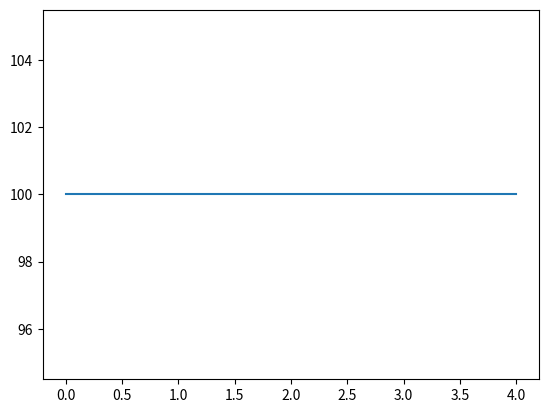
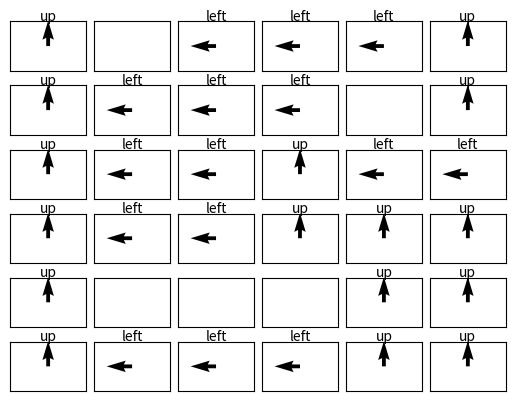

Source code (Python) for these figures, in order:
# -*- coding: utf-8 -*-
"""
Created on Tue Mar 10 22:23:31 2020

[redacted]
"""
import numpy as np
import matplotlib.pyplot as plt
import copy


#give the current state, action and reward map, output the next state
def Next_state_space(state,action,reward):
    next_state=[]
    flag=0
    if action == 'up':
            if state[0]>0 and reward[state[0]-1,state[1]]!=9:
                temp=state[:]
                temp[0]-=1
                next_state.append(temp)
            else:
                flag=1
            if state[1]>0 and reward[state[0],state[1]-1]!=9:
                temp=state[:]
                temp[1]-=1
                next_state.append(temp)
            else:
                flag=1
            if state[1]<(n-1) and reward[state[0],state[1]+1]!=9:
                temp=state[:]
                temp[1]+=1
                next_state.append(temp)
            else:
                flag=1
            if flag==1:
                next_state.append(state)
                
    elif action == 'down':
            if state[0]<(m-1) and reward[state[0]+1,state[1]]!=9:
                temp=state[:]
                temp[0]+=1
                next_state.append(temp)
            else:
                flag=1
            if state[1]>0 and reward[state[0],state[1]-1]!=9:
                temp=state[:]
                temp[1]-=1
                next_state.append(temp)
            else:
                flag=1
            if state[1]<(n-1) and reward[state[0],state[1]+1]!=9:
                temp=state[:]
                temp[1]+=1
                next_state.append(temp)
            else:
                flag=1
            if flag==1:
                next_state.append(state)
                
    elif action == 'left':
            if state[1]>0 and reward[state[0],state[1]-1]!=9:
                temp=state[:]
                temp[1]-=1
                next_state.append(temp)
            else:
                flag=1
            if state[0]>0 and reward[state[0]-1,state[1]]!=9:    
                temp=state[:]
                temp[0]-=1
                next_state.append(temp)
            else:
                flag=1
            if state[0]<(m-1) and reward[state[0]+1,state[1]]!=9:
                temp=state[:]
                temp[0]+=1
                next_state.append(temp)
            else:
                flag=1
            if flag==1:
                next_state.append(state)
                
    elif action == 'right':
            if state[1]<(n-1) and reward[state[0],state[1]+1]!=9:
                temp=state[:]
                temp[1]+=1
                next_state.append(temp)
            else:
                flag=1
            if state[0]>0 and reward[state[0]-1,state[1]]!=9:    
                temp=state[:]
                temp[0]-=1
                next_state.append(temp)
            else:
                flag=1
            if state[0]<(m-1) and reward[state[0]+1,state[1]]!=9:
                temp=state[:]
                temp[0]+=1
                next_state.append(temp)
            else:
                flag=1
            if flag==1:
                next_state.append(state)
                
    return next_state        


#give the current state, action, reward map and next state, output the corresponding transition probability
def Trans_prob(state,action,next_state,reward):
    if action == 'up':
        if next_state[0]==state[0]-1 and next_state[1]==state[1]:
            trans_prob=0.8
        elif next_state[0]==state[0] and next_state[1]==state[1]+1:
            trans_prob=0.1
        elif next_state[0]==state[0] and next_state[1]==state[1]-1:
            trans_prob=0.1
        elif next_state[0]==state[0] and next_state[1]==state[1]:
            trans_prob = 0
            if ( state[0]>0 and reward[state[0]-1,state[1]]==9) or state[0]==0:
                trans_prob+=0.8
            if state[1]==0 or (state[1]>0 and reward[state[0],state[1]-1])==9:
                trans_prob+=0.1
            if state[1]==(n-1) or (state[1]<(n-1) and reward[state[0],state[1]+1])==9:
                trans_prob+=0.1

    elif action == 'down':
        if next_state[0]==state[0]+1 and next_state[1]==state[1]:
            trans_prob=0.8
        elif next_state[0]==state[0] and next_state[1]==state[1]+1:
            trans_prob=0.1
        elif next_state[0]==state[0] and next_state[1]==state[1]-1:
            trans_prob=0.1
        elif next_state[0]==state[0] and next_state[1]==state[1]:
            trans_prob = 0
            if (state[0]<(m-1) and reward[state[0]+1,state[1]]==9) or state[0]==(m-1):
                trans_prob+=0.8
            if state[1]==0 or (state[1]>0 and reward[state[0],state[1]-1])==9:
                trans_prob+=0.1
            if state[1]==(n-1) or (state[1]<(n-1) and reward[state[0],state[1]+1])==9:
                trans_prob+=0.1
        
        
    elif action == 'left':
        if next_state[0]==state[0]+1 and next_state[1]==state[1]:
            trans_prob=0.1
        elif next_state[0]==state[0] and next_state[1]==state[1]-1:
            trans_prob=0.8
        elif next_state[0]==state[0]-1 and next_state[1]==state[1]:
            trans_prob=0.1
        elif next_state[0]==state[0] and next_state[1]==state[1]:
            trans_prob = 0
            if (state[1]>0 and reward[state[0],state[1]-1]==9) or state[1]==0:
                trans_prob+=0.8
            if (state[0]<(m-1) and reward[state[0]+1,state[1]]==9) or state[0]==(m-1):
                trans_prob+=0.1
            if (state[0]>0 and reward[state[0]-1,state[1]]==9) or state[0]==0:
                trans_prob+=0.1
        
    elif action == 'right':
        if next_state[0]==state[0]+1 and next_state[1]==state[1]:
            trans_prob=0.1
        elif next_state[0]==state[0] and next_state[1]==state[1]+1:
            trans_prob=0.8
        elif next_state[0]==state[0]-1 and next_state[1]==state[1]:
            trans_prob=0.1
        elif next_state[0]==state[0] and next_state[1]==state[1]:
            trans_prob = 0
            if (state[1]<(n-1) and reward[state[0],state[1]+1]==9) or state[1]==(n-1):
                trans_prob+=0.8
            if (state[0]<(m-1) and reward[state[0]+1,state[1]]==9) or state[0]==(m-1):
                trans_prob+=0.1
            if (state[0]>0 and reward[state[0]-1,state[1]]==9) or state[0]==0:
                trans_prob+=0.1

    return(trans_prob)


#given the current state (represented by i, j), available actions, currently policy space, current expected utility of all states and reward map, output the optimal expected utility and the updated policy with the action that optimize the expected utility    
def Qoptimal(i,j,actionspace,policy_space,value,reward):
    Q=[]
    state=[i,j]
    for action in actionspace:
        expected=0
        next_state_space=Next_state_space(state,action,reward)
        for next_state in next_state_space:
            trans_prob=Trans_prob(state,action,next_state,reward)
            expected+=trans_prob*value[next_state[0],next_state[1]]
        Q.append(expected)
    Qopt=max(Q)
    indices = [ee for ee, x in enumerate(Q) if x == Qopt]
    # print(indices)
    p=[]
    for ee in indices:
        p.append(actionspace[ee])
    policy_space[state[0],state[1]] = p
    return Qopt,policy_space


#construct reward map for the grid world
reward = np.matrix('1 9 1 -0.04 -0.04 1; -0.04 -1 -0.04 1 9 -1; -0.04 -0.04 -1 -0.04 1 -0.04; -0.04 -0.04 -0.04 -1 -0.04 1; -0.04 9 9 9 -1 -0.04; -0.04 -0.04 -0.04 -0.04 -0.04 -0.04') 
print("Via string input : \n", reward, "\n\n") 



m=reward.shape[0]
n=reward.shape[1]
value=np.zeros((m,n)) #initialize expected utilities of all states to be 0
discount=0.99 #set discount factor
actionspace=['up','down','left','right'] #define the available actions
counter=0
state=[3,2] #optional initial state

#assume initial policy_space is go up at every state
policy_space={(0, 0): ['up'], (0, 2): ['up'], (0, 3): ['up'], 
        (0, 4): ['up'], (0, 5): ['up'], (1, 0): ['up'], (1, 1): ['up'], 
        (1, 2): ['up'], (1, 3): ['up'], (1, 5): ['up'], (2, 0): ['up'], 
        (2, 1): ['up'], (2, 2): ['up'], (2, 3): ['up'], (2, 4): ['up'], 
        (2, 5): ['up'], (3, 0): ['up'], (3, 1): ['up'], (3, 2): ['up'], 
        (3, 3): ['up'], (3, 4): ['up'], (3, 5): ['up'], (4, 0): ['up'], (4, 4): ['up'], 
        (4, 5): ['up'], (5, 0): ['up'], (5, 1): ['up'], (5, 2): ['up'], 
        (5, 3): ['up'], (5, 4): ['up'], (5, 5): ['up']} 

#map the 2-dimensional keys of policy_space  to 1-dimensional keys
position_pointer={(0, 0): 0, (0, 2): 1, (0, 3): 2, 
        (0, 4): 3, (0, 5): 4, (1, 0): 5, (1, 1): 6, 
        (1, 2): 7, (1, 3): 8, (1, 5): 9, (2, 0): 10, 
        (2, 1): 11, (2, 2): 12, (2, 3): 13, (2, 4): 14, 
        (2, 5): 15, (3, 0): 16, (3, 1): 17, (3, 2): 18, 
        (3, 3): 19, (3, 4): 20, (3, 5): 21, (4, 0): 22, (4, 4): 23, 
        (4, 5): 24, (5, 0): 25, (5, 1): 26, (5, 2): 27, 
        (5, 3): 28, (5, 4): 29, (5, 5): 30} 

print("0th iteration policy_space: \n", policy_space, "\n\n")


estimates=[] #initiakize the list which will contain the utility estimates
iter_flag=1
iter_no=1
while iter_flag==1:   #repeat policy iteration until the policy is no longer updated
    
    
    #construct the linear system of equations that corresponds to the current policy and solve it to obtain the expected utilities for each state
    old_policy_space = copy.deepcopy(policy_space)
    MatrixMap=[]
    mapping={}
    constant=[]
    for i in range(m):
        for j in range(n):
            if reward[i,j]!=9: #wall states are not considered
                constant.append(reward[i,j])
                mapping={}  
                next_state_space=Next_state_space([i,j],policy_space[i,j][0],reward)
                for next_state in next_state_space:
                    trans_prob=Trans_prob([i,j],policy_space[i,j][0],next_state,reward)
                    mapping[position_pointer[next_state[0],next_state[1]]]=trans_prob
                MatrixMap.append(mapping)
                
    constant_vector=-1*np.asarray(constant)
    constant_vector = constant_vector[:,None]
    Matrix=np.zeros((len(MatrixMap),len(MatrixMap)))
    row_index=0
    for row in MatrixMap:
        for key in row:
            Matrix[row_index,key]=row[key]
        row_index+=1
    Matrix=Matrix*discount
    for i in range(len(MatrixMap)):
        Matrix[i,i]-=1
    U=np.linalg.inv(Matrix).dot(constant_vector)   #use matrix inverse of sovle the linear system
    
    k=0
    for i in range(m):   #update expected utilities of all states
        for j in range(n):
            if reward[i,j]!=9:
                value[i,j]=U[k,0]
                k+=1
    
    estimates.append(value[0,0])  #update utility estimates
    
    for i in range(m):
        for j in range(n):
            if reward[i,j]!=9:
                Qopt,policy_space=Qoptimal(i,j,actionspace,policy_space,value,reward)  #update the expected utility map and optimal actions accoridng to policy iteration rule
    
    print(iter_no,"th iteration policy_space: \n", policy_space, "\n\n")
    if old_policy_space==policy_space:  #determine if the stopping criterion is satisfied
        iter_flag=0
    else:
        iter_no+=1


# Plot of utility estimates as a function of the number of iterations 
iter=list(range(len(estimates)))
[x+1 for x in iter]
plt.figure()
plt.plot(iter,estimates)
plt.show()
print(estimates)

# Utilities of all states 
fig, ax = plt.subplots(m, n)
for i in range(m):
    for j in range(n):
        ax[i, j].set_xticks([])
        ax[i, j].set_yticks([])
        x_pos = []
        y_pos = []
        x_direct=[]
        y_direct =[]
        if reward[i,j]!=9:
            ax[i,j].text(0.5, 0.4, str(round(value[i, j],2)),
                      fontsize=14, ha='center')
fig.subplots_adjust(wspace=0.1)
fig.subplots_adjust(hspace=0.1)
fig


# Plot of optimal policy_space 
fig, ax = plt.subplots(m, n)
for i in range(m):
    for j in range(n):
        ax[i, j].set_xticks([])
        ax[i, j].set_yticks([])
        x_pos = []
        y_pos = []
        x_direct=[]
        y_direct =[]
        if reward[i,j]!=9:
            for k in policy_space[i,j]:
                if k=='up':
                    x_direct.append(0)
                    y_direct.append(1)
                    x_pos.append(0)
                    y_pos.append(0)
                if k=='down':
                    x_direct.append(0)
                    y_direct.append(-1)
                    x_pos.append(0)
                    y_pos.append(0)
                if k=='left':
                    x_direct.append(-1)
                    y_direct.append(0)
                    x_pos.append(0)
                    y_pos.append(0)
                if k=='right':
                    x_direct.append(1)
                    y_direct.append(0)
                    x_pos.append(0)
                    y_pos.append(0)
            ax[i,j].quiver(x_pos,y_pos,x_direct,y_direct,scale=3,width=0.05)
            title=''
            for k in range(len(policy_space[i,j])):
                if k==0:
                    title=title+policy_space[i,j][k]
                else:
                    title=title+','+policy_space[i,j][k]
            plt.text(0.5, 1.02, title,
         horizontalalignment='center',
         fontsize=10,
         transform = ax[i,j].transAxes)


fig.subplots_adjust(wspace=0.1)
fig.subplots_adjust(hspace=0.3)
fig